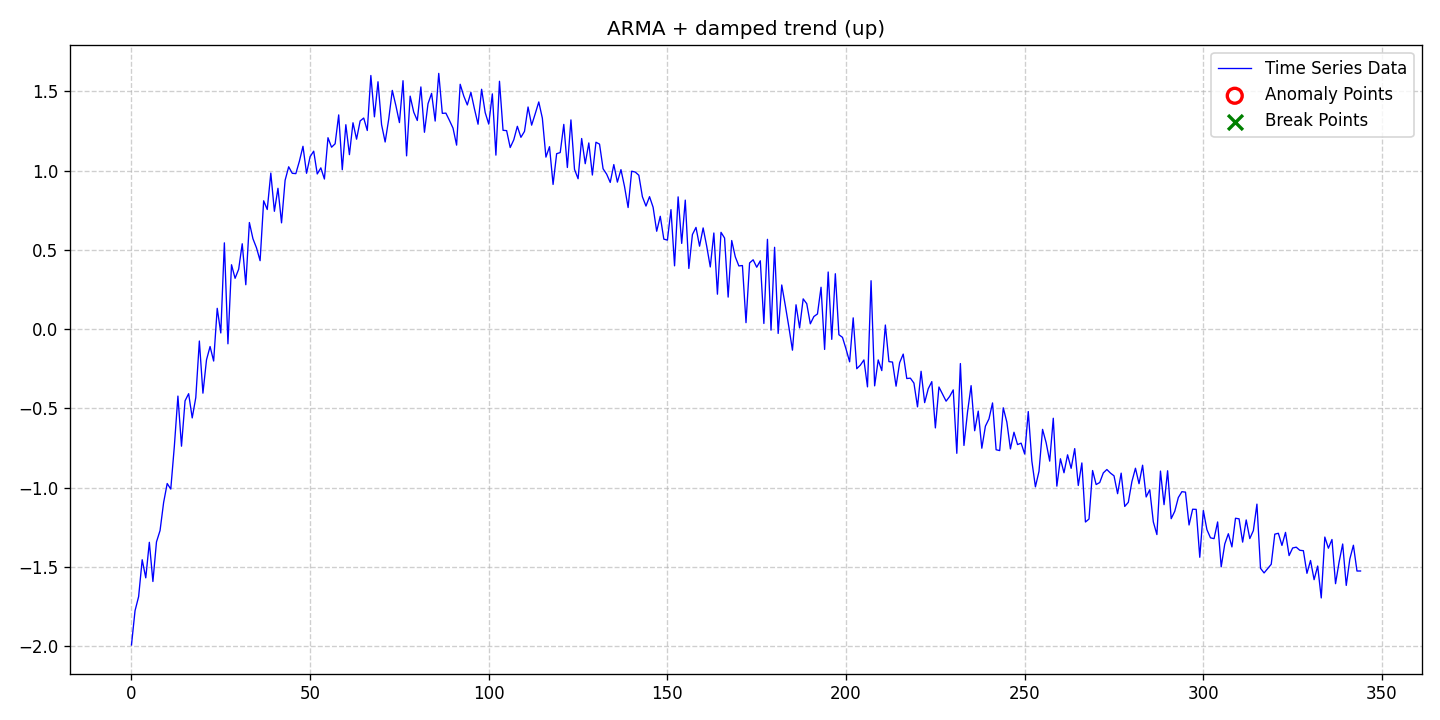

The data file committed next to this chart (first rows):
date, data, stationary, det_lin_up, det_lin_down, det_quad, det_cubic, det_exp, det_damped, stoc_trend, volatility, single_seas, multiple_seas, point_anom_single, point_anom_multi, collect_anom, context_anom, mean_shift, var_shift, trend_shift, point_anom_count, point_anom_location, point_anom_point, collect_anom_count
2020-01-01, -1.992, 0, 0, 0, 0, 0, 0, 1, 0, 0, 0, 0, 0, 0, 0, 0, 0, 0, 0, 0, none, , 0
2020-01-02, -1.776, 0, 0, 0, 0, 0, 0, 1, 0, 0, 0, 0, 0, 0, 0, 0, 0, 0, 0, 0, none, , 0
2020-01-03, -1.687, 0, 0, 0, 0, 0, 0, 1, 0, 0, 0, 0, 0, 0, 0, 0, 0, 0, 0, 0, none, , 0
2020-01-04, -1.454, 0, 0, 0, 0, 0, 0, 1, 0, 0, 0, 0, 0, 0, 0, 0, 0, 0, 0, 0, none, , 0
2020-01-05, -1.569, 0, 0, 0, 0, 0, 0, 1, 0, 0, 0, 0, 0, 0, 0, 0, 0, 0, 0, 0, none, , 0
2020-01-06, -1.344, 0, 0, 0, 0, 0, 0, 1, 0, 0, 0, 0, 0, 0, 0, 0, 0, 0, 0, 0, none, , 0
2020-01-07, -1.592, 0, 0, 0, 0, 0, 0, 1, 0, 0, 0, 0, 0, 0, 0, 0, 0, 0, 0, 0, none, , 0
2020-01-08, -1.342, 0, 0, 0, 0, 0, 0, 1, 0, 0, 0, 0, 0, 0, 0, 0, 0, 0, 0, 0, none, , 0
2020-01-09, -1.27, 0, 0, 0, 0, 0, 0, 1, 0, 0, 0, 0, 0, 0, 0, 0, 0, 0, 0, 0, none, , 0
2020-01-10, -1.093, 0, 0, 0, 0, 0, 0, 1, 0, 0, 0, 0, 0, 0, 0, 0, 0, 0, 0, 0, none, , 0
2020-01-11, -0.9737, 0, 0, 0, 0, 0, 0, 1, 0, 0, 0, 0, 0, 0, 0, 0, 0, 0, 0, 0, none, , 0
2020-01-12, -1.009, 0, 0, 0, 0, 0, 0, 1, 0, 0, 0, 0, 0, 0, 0, 0, 0, 0, 0, 0, none, , 0
2020-01-13, -0.7388, 0, 0, 0, 0, 0, 0, 1, 0, 0, 0, 0, 0, 0, 0, 0, 0, 0, 0, 0, none, , 0
2020-01-14, -0.4223, 0, 0, 0, 0, 0, 0, 1, 0, 0, 0, 0, 0, 0, 0, 0, 0, 0, 0, 0, none, , 0
2020-01-15, -0.7383, 0, 0, 0, 0, 0, 0, 1, 0, 0, 0, 0, 0, 0, 0, 0, 0, 0, 0, 0, none, , 0
2020-01-16, -0.4519, 0, 0, 0, 0, 0, 0, 1, 0, 0, 0, 0, 0, 0, 0, 0, 0, 0, 0, 0, none, , 0
2020-01-17, -0.4071, 0, 0, 0, 0, 0, 0, 1, 0, 0, 0, 0, 0, 0, 0, 0, 0, 0, 0, 0, none, , 0
2020-01-18, -0.56, 0, 0, 0, 0, 0, 0, 1, 0, 0, 0, 0, 0, 0, 0, 0, 0, 0, 0, 0, none, , 0
2020-01-19, -0.4318, 0, 0, 0, 0, 0, 0, 1, 0, 0, 0, 0, 0, 0, 0, 0, 0, 0, 0, 0, none, , 0
2020-01-20, -0.07505, 0, 0, 0, 0, 0, 0, 1, 0, 0, 0, 0, 0, 0, 0, 0, 0, 0, 0, 0, none, , 0
2020-01-21, -0.4039, 0, 0, 0, 0, 0, 0, 1, 0, 0, 0, 0, 0, 0, 0, 0, 0, 0, 0, 0, none, , 0
2020-01-22, -0.1936, 0, 0, 0, 0, 0, 0, 1, 0, 0, 0, 0, 0, 0, 0, 0, 0, 0, 0, 0, none, , 0
2020-01-23, -0.1097, 0, 0, 0, 0, 0, 0, 1, 0, 0, 0, 0, 0, 0, 0, 0, 0, 0, 0, 0, none, , 0
2020-01-24, -0.2013, 0, 0, 0, 0, 0, 0, 1, 0, 0, 0, 0, 0, 0, 0, 0, 0, 0, 0, 0, none, , 0
2020-01-25, 0.1312, 0, 0, 0, 0, 0, 0, 1, 0, 0, 0, 0, 0, 0, 0, 0, 0, 0, 0, 0, none, , 0
2020-01-26, -0.02421, 0, 0, 0, 0, 0, 0, 1, 0, 0, 0, 0, 0, 0, 0, 0, 0, 0, 0, 0, none, , 0
2020-01-27, 0.5441, 0, 0, 0, 0, 0, 0, 1, 0, 0, 0, 0, 0, 0, 0, 0, 0, 0, 0, 0, none, , 0
2020-01-28, -0.09268, 0, 0, 0, 0, 0, 0, 1, 0, 0, 0, 0, 0, 0, 0, 0, 0, 0, 0, 0, none, , 0
2020-01-29, 0.4061, 0, 0, 0, 0, 0, 0, 1, 0, 0, 0, 0, 0, 0, 0, 0, 0, 0, 0, 0, none, , 0
2020-01-30, 0.3205, 0, 0, 0, 0, 0, 0, 1, 0, 0, 0, 0, 0, 0, 0, 0, 0, 0, 0, 0, none, , 0
2020-01-31, 0.3776, 0, 0, 0, 0, 0, 0, 1, 0, 0, 0, 0, 0, 0, 0, 0, 0, 0, 0, 0, none, , 0
2020-02-01, 0.5384, 0, 0, 0, 0, 0, 0, 1, 0, 0, 0, 0, 0, 0, 0, 0, 0, 0, 0, 0, none, , 0
2020-02-02, 0.2799, 0, 0, 0, 0, 0, 0, 1, 0, 0, 0, 0, 0, 0, 0, 0, 0, 0, 0, 0, none, , 0
2020-02-03, 0.6723, 0, 0, 0, 0, 0, 0, 1, 0, 0, 0, 0, 0, 0, 0, 0, 0, 0, 0, 0, none, , 0
2020-02-04, 0.5701, 0, 0, 0, 0, 0, 0, 1, 0, 0, 0, 0, 0, 0, 0, 0, 0, 0, 0, 0, none, , 0
2020-02-05, 0.5122, 0, 0, 0, 0, 0, 0, 1, 0, 0, 0, 0, 0, 0, 0, 0, 0, 0, 0, 0, none, , 0
2020-02-06, 0.4317, 0, 0, 0, 0, 0, 0, 1, 0, 0, 0, 0, 0, 0, 0, 0, 0, 0, 0, 0, none, , 0
2020-02-07, 0.8094, 0, 0, 0, 0, 0, 0, 1, 0, 0, 0, 0, 0, 0, 0, 0, 0, 0, 0, 0, none, , 0
2020-02-08, 0.7545, 0, 0, 0, 0, 0, 0, 1, 0, 0, 0, 0, 0, 0, 0, 0, 0, 0, 0, 0, none, , 0
2020-02-09, 0.984, 0, 0, 0, 0, 0, 0, 1, 0, 0, 0, 0, 0, 0, 0, 0, 0, 0, 0, 0, none, , 0
2020-02-10, 0.7432, 0, 0, 0, 0, 0, 0, 1, 0, 0, 0, 0, 0, 0, 0, 0, 0, 0, 0, 0, none, , 0
2020-02-11, 0.8881, 0, 0, 0, 0, 0, 0, 1, 0, 0, 0, 0, 0, 0, 0, 0, 0, 0, 0, 0, none, , 0
2020-02-12, 0.6702, 0, 0, 0, 0, 0, 0, 1, 0, 0, 0, 0, 0, 0, 0, 0, 0, 0, 0, 0, none, , 0
2020-02-13, 0.9386, 0, 0, 0, 0, 0, 0, 1, 0, 0, 0, 0, 0, 0, 0, 0, 0, 0, 0, 0, none, , 0
2020-02-14, 1.024, 0, 0, 0, 0, 0, 0, 1, 0, 0, 0, 0, 0, 0, 0, 0, 0, 0, 0, 0, none, , 0
2020-02-15, 0.9828, 0, 0, 0, 0, 0, 0, 1, 0, 0, 0, 0, 0, 0, 0, 0, 0, 0, 0, 0, none, , 0
2020-02-16, 0.9808, 0, 0, 0, 0, 0, 0, 1, 0, 0, 0, 0, 0, 0, 0, 0, 0, 0, 0, 0, none, , 0
2020-02-17, 1.059, 0, 0, 0, 0, 0, 0, 1, 0, 0, 0, 0, 0, 0, 0, 0, 0, 0, 0, 0, none, , 0
2020-02-18, 1.153, 0, 0, 0, 0, 0, 0, 1, 0, 0, 0, 0, 0, 0, 0, 0, 0, 0, 0, 0, none, , 0
2020-02-19, 0.9828, 0, 0, 0, 0, 0, 0, 1, 0, 0, 0, 0, 0, 0, 0, 0, 0, 0, 0, 0, none, , 0
2020-02-20, 1.088, 0, 0, 0, 0, 0, 0, 1, 0, 0, 0, 0, 0, 0, 0, 0, 0, 0, 0, 0, none, , 0
2020-02-21, 1.122, 0, 0, 0, 0, 0, 0, 1, 0, 0, 0, 0, 0, 0, 0, 0, 0, 0, 0, 0, none, , 0
2020-02-22, 0.9786, 0, 0, 0, 0, 0, 0, 1, 0, 0, 0, 0, 0, 0, 0, 0, 0, 0, 0, 0, none, , 0
2020-02-23, 1.017, 0, 0, 0, 0, 0, 0, 1, 0, 0, 0, 0, 0, 0, 0, 0, 0, 0, 0, 0, none, , 0
2020-02-24, 0.9467, 0, 0, 0, 0, 0, 0, 1, 0, 0, 0, 0, 0, 0, 0, 0, 0, 0, 0, 0, none, , 0
2020-02-25, 1.207, 0, 0, 0, 0, 0, 0, 1, 0, 0, 0, 0, 0, 0, 0, 0, 0, 0, 0, 0, none, , 0
2020-02-26, 1.147, 0, 0, 0, 0, 0, 0, 1, 0, 0, 0, 0, 0, 0, 0, 0, 0, 0, 0, 0, none, , 0
2020-02-27, 1.169, 0, 0, 0, 0, 0, 0, 1, 0, 0, 0, 0, 0, 0, 0, 0, 0, 0, 0, 0, none, , 0
2020-02-28, 1.351, 0, 0, 0, 0, 0, 0, 1, 0, 0, 0, 0, 0, 0, 0, 0, 0, 0, 0, 0, none, , 0
2020-02-29, 1.005, 0, 0, 0, 0, 0, 0, 1, 0, 0, 0, 0, 0, 0, 0, 0, 0, 0, 0, 0, none, , 0
... 285 more rows
